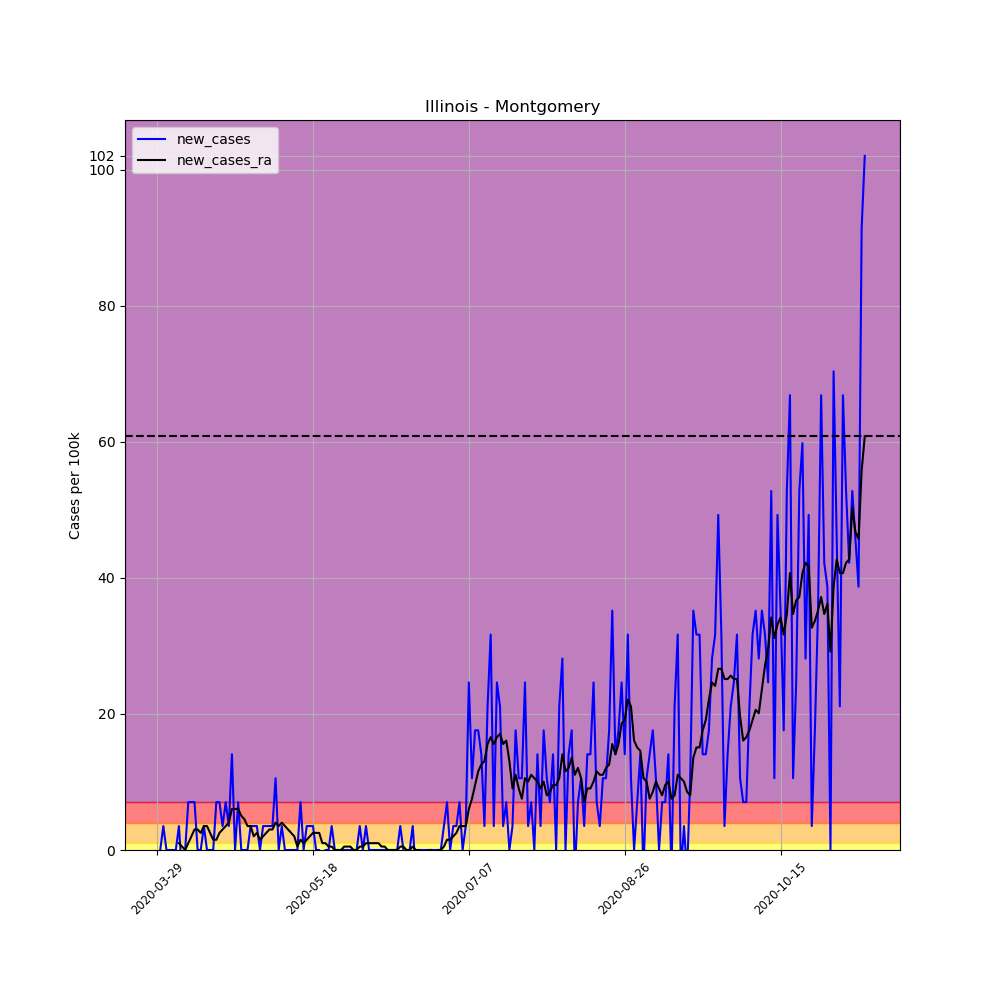

The table this chart was drawn from, first rows:
, date, county, state, fips, cases, deaths, COUNTY, STNAME, CTYNAME, POPESTIMATE2019, per_100k, per_100k_ra, new_cases, new_cases_ra
444660, 2020-03-29, Montgomery, Illinois, 17135, 1, 0, 135, Illinois, Montgomery, 28414, 3.519, , , 
444661, 2020-03-30, Montgomery, Illinois, 17135, 1, 0, 135, Illinois, Montgomery, 28414, 3.519, , 0.0, 
444662, 2020-03-31, Montgomery, Illinois, 17135, 2, 0, 135, Illinois, Montgomery, 28414, 7.039, , 3.519, 
444663, 2020-04-01, Montgomery, Illinois, 17135, 2, 0, 135, Illinois, Montgomery, 28414, 7.039, , 0.0, 
444664, 2020-04-02, Montgomery, Illinois, 17135, 2, 0, 135, Illinois, Montgomery, 28414, 7.039, , 0.0, 
444665, 2020-04-03, Montgomery, Illinois, 17135, 2, 0, 135, Illinois, Montgomery, 28414, 7.039, , 0.0, 
444666, 2020-04-04, Montgomery, Illinois, 17135, 2, 0, 135, Illinois, Montgomery, 28414, 7.039, 6.033, 0.0, 
444667, 2020-04-05, Montgomery, Illinois, 17135, 3, 1, 135, Illinois, Montgomery, 28414, 10.56, 7.039, 3.519, 1.006
444668, 2020-04-06, Montgomery, Illinois, 17135, 2, 0, 135, Illinois, Montgomery, 28414, 7.039, 7.542, -3.519, 0.5028
444669, 2020-04-07, Montgomery, Illinois, 17135, 2, 0, 135, Illinois, Montgomery, 28414, 7.039, 7.542, 0.0, 0.0
444670, 2020-04-08, Montgomery, Illinois, 17135, 4, 1, 135, Illinois, Montgomery, 28414, 14.08, 8.547, 7.039, 1.006
444671, 2020-04-09, Montgomery, Illinois, 17135, 6, 1, 135, Illinois, Montgomery, 28414, 21.12, 10.56, 7.039, 2.011
444672, 2020-04-10, Montgomery, Illinois, 17135, 8, 0, 135, Illinois, Montgomery, 28414, 28.16, 13.57, 7.039, 3.017
444673, 2020-04-11, Montgomery, Illinois, 17135, 8, 0, 135, Illinois, Montgomery, 28414, 28.16, 16.59, 0.0, 3.017
444674, 2020-04-12, Montgomery, Illinois, 17135, 8, 0, 135, Illinois, Montgomery, 28414, 28.16, 19.11, 0.0, 2.514
444675, 2020-04-13, Montgomery, Illinois, 17135, 9, 0, 135, Illinois, Montgomery, 28414, 31.67, 22.62, 3.519, 3.519
444676, 2020-04-14, Montgomery, Illinois, 17135, 9, 0, 135, Illinois, Montgomery, 28414, 31.67, 26.14, 0.0, 3.519
444677, 2020-04-15, Montgomery, Illinois, 17135, 9, 0, 135, Illinois, Montgomery, 28414, 31.67, 28.66, 0.0, 2.514
444678, 2020-04-16, Montgomery, Illinois, 17135, 9, 0, 135, Illinois, Montgomery, 28414, 31.67, 30.17, 0.0, 1.508
444679, 2020-04-17, Montgomery, Illinois, 17135, 11, 0, 135, Illinois, Montgomery, 28414, 38.71, 31.67, 7.039, 1.508
444680, 2020-04-18, Montgomery, Illinois, 17135, 13, 0, 135, Illinois, Montgomery, 28414, 45.75, 34.19, 7.039, 2.514
444681, 2020-04-19, Montgomery, Illinois, 17135, 14, 0, 135, Illinois, Montgomery, 28414, 49.27, 37.2, 3.519, 3.017
444682, 2020-04-20, Montgomery, Illinois, 17135, 16, 0, 135, Illinois, Montgomery, 28414, 56.31, 40.72, 7.039, 3.519
444683, 2020-04-21, Montgomery, Illinois, 17135, 17, 0, 135, Illinois, Montgomery, 28414, 59.83, 44.75, 3.519, 4.022
444684, 2020-04-22, Montgomery, Illinois, 17135, 21, 0, 135, Illinois, Montgomery, 28414, 73.91, 50.78, 14.08, 6.033
444685, 2020-04-23, Montgomery, Illinois, 17135, 21, 0, 135, Illinois, Montgomery, 28414, 73.91, 56.81, 0.0, 6.033
444686, 2020-04-24, Montgomery, Illinois, 17135, 23, 0, 135, Illinois, Montgomery, 28414, 80.95, 62.85, 7.039, 6.033
444687, 2020-04-25, Montgomery, Illinois, 17135, 23, 0, 135, Illinois, Montgomery, 28414, 80.95, 67.87, 0.0, 5.028
444688, 2020-04-26, Montgomery, Illinois, 17135, 23, 0, 135, Illinois, Montgomery, 28414, 80.95, 72.4, 0.0, 4.525
444689, 2020-04-27, Montgomery, Illinois, 17135, 23, 0, 135, Illinois, Montgomery, 28414, 80.95, 75.92, 0.0, 3.519
444690, 2020-04-28, Montgomery, Illinois, 17135, 24, 0, 135, Illinois, Montgomery, 28414, 84.47, 79.44, 3.519, 3.519
444691, 2020-04-29, Montgomery, Illinois, 17135, 25, 0, 135, Illinois, Montgomery, 28414, 87.98, 81.45, 3.519, 2.011
444692, 2020-04-30, Montgomery, Illinois, 17135, 26, 0, 135, Illinois, Montgomery, 28414, 91.5, 83.96, 3.519, 2.514
444693, 2020-05-01, Montgomery, Illinois, 17135, 26, 0, 135, Illinois, Montgomery, 28414, 91.5, 85.47, 0.0, 1.508
444694, 2020-05-02, Montgomery, Illinois, 17135, 27, 0, 135, Illinois, Montgomery, 28414, 95.02, 87.48, 3.519, 2.011
444695, 2020-05-03, Montgomery, Illinois, 17135, 28, 0, 135, Illinois, Montgomery, 28414, 98.54, 90, 3.519, 2.514
444696, 2020-05-04, Montgomery, Illinois, 17135, 29, 0, 135, Illinois, Montgomery, 28414, 102.1, 93.01, 3.519, 3.017
444697, 2020-05-05, Montgomery, Illinois, 17135, 30, 0, 135, Illinois, Montgomery, 28414, 105.6, 96.03, 3.519, 3.017
444698, 2020-05-06, Montgomery, Illinois, 17135, 33, 0, 135, Illinois, Montgomery, 28414, 116.1, 100.1, 10.56, 4.022
444699, 2020-05-07, Montgomery, Illinois, 17135, 33, 0, 135, Illinois, Montgomery, 28414, 116.1, 103.6, 0.0, 3.519
444700, 2020-05-08, Montgomery, Illinois, 17135, 34, 0, 135, Illinois, Montgomery, 28414, 119.7, 107.6, 3.519, 4.022
444701, 2020-05-09, Montgomery, Illinois, 17135, 34, 0, 135, Illinois, Montgomery, 28414, 119.7, 111.1, 0.0, 3.519
444702, 2020-05-10, Montgomery, Illinois, 17135, 34, 0, 135, Illinois, Montgomery, 28414, 119.7, 114.1, 0.0, 3.017
444703, 2020-05-11, Montgomery, Illinois, 17135, 34, 0, 135, Illinois, Montgomery, 28414, 119.7, 116.6, 0.0, 2.514
444704, 2020-05-12, Montgomery, Illinois, 17135, 34, 0, 135, Illinois, Montgomery, 28414, 119.7, 118.7, 0.0, 2.011
444705, 2020-05-13, Montgomery, Illinois, 17135, 34, 0, 135, Illinois, Montgomery, 28414, 119.7, 119.2, 0.0, 0.5028
444706, 2020-05-14, Montgomery, Illinois, 17135, 36, 0, 135, Illinois, Montgomery, 28414, 126.7, 120.7, 7.039, 1.508
444707, 2020-05-15, Montgomery, Illinois, 17135, 36, 0, 135, Illinois, Montgomery, 28414, 126.7, 121.7, 0.0, 1.006
444708, 2020-05-16, Montgomery, Illinois, 17135, 37, 0, 135, Illinois, Montgomery, 28414, 130.2, 123.2, 3.519, 1.508
444709, 2020-05-17, Montgomery, Illinois, 17135, 38, 0, 135, Illinois, Montgomery, 28414, 133.7, 125.2, 3.519, 2.011
444710, 2020-05-18, Montgomery, Illinois, 17135, 39, 0, 135, Illinois, Montgomery, 28414, 137.3, 127.7, 3.519, 2.514
444711, 2020-05-19, Montgomery, Illinois, 17135, 39, 0, 135, Illinois, Montgomery, 28414, 137.3, 130.2, 0.0, 2.514
444712, 2020-05-20, Montgomery, Illinois, 17135, 39, 0, 135, Illinois, Montgomery, 28414, 137.3, 132.7, 0.0, 2.514
444713, 2020-05-21, Montgomery, Illinois, 17135, 38, 0, 135, Illinois, Montgomery, 28414, 133.7, 133.7, -3.519, 1.006
444714, 2020-05-22, Montgomery, Illinois, 17135, 38, 0, 135, Illinois, Montgomery, 28414, 133.7, 134.7, 0.0, 1.006
444715, 2020-05-23, Montgomery, Illinois, 17135, 38, 0, 135, Illinois, Montgomery, 28414, 133.7, 135.2, 0.0, 0.5028
444716, 2020-05-24, Montgomery, Illinois, 17135, 39, 0, 135, Illinois, Montgomery, 28414, 137.3, 135.7, 3.519, 0.5028
444717, 2020-05-25, Montgomery, Illinois, 17135, 39, 0, 135, Illinois, Montgomery, 28414, 137.3, 135.7, 0.0, -1.0150610510858574e-15
444718, 2020-05-26, Montgomery, Illinois, 17135, 39, 0, 135, Illinois, Montgomery, 28414, 137.3, 135.7, 0.0, -1.0150610510858574e-15
444719, 2020-05-27, Montgomery, Illinois, 17135, 39, 0, 135, Illinois, Montgomery, 28414, 137.3, 135.7, 0.0, -1.0150610510858574e-15
... 168 more rows
